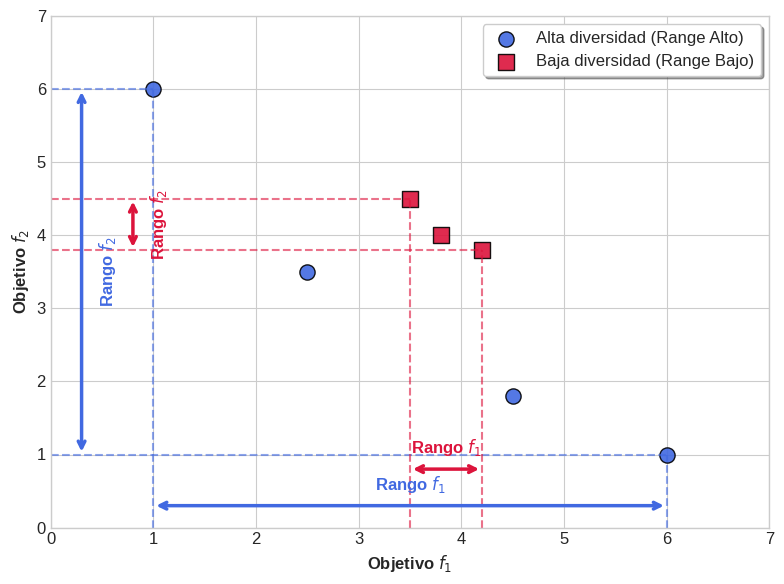

Reproduce this figure in Python. (Note: this script raises an exception after producing the figure.)
import matplotlib.pyplot as plt
import numpy as np

# Configurar estilo para que parezca académico
try:
    plt.style.use('seaborn-v0_8-whitegrid')
except:
    plt.style.use('seaborn-whitegrid')
plt.rcParams.update({'font.size': 12, 'font.family': 'sans-serif'})

fig, ax = plt.subplots(figsize=(8, 6))

# Datos Alta Diversidad (Range Alto)
x_high = [1.0, 2.5, 4.5, 6.0]
y_high = [6.0, 3.5, 1.8, 1.0]

# Datos Baja Diversidad (Range Bajo)
x_low = [3.5, 3.8, 4.2]
y_low = [4.5, 4.0, 3.8]

# Plot de puntos
ax.scatter(x_high, y_high, c='royalblue', marker='o', s=120, label='Alta diversidad (Range Alto)', alpha=0.9, edgecolors='black')
ax.scatter(x_low, y_low, c='crimson', marker='s', s=120, label='Baja diversidad (Range Bajo)', alpha=0.9, edgecolors='black')

# Proyecciones a ejes para Alta Diversidad (azules)
ax.vlines(x=min(x_high), ymin=0, ymax=max(y_high), colors='royalblue', linestyles='dashed', alpha=0.6)
ax.vlines(x=max(x_high), ymin=0, ymax=min(y_high), colors='royalblue', linestyles='dashed', alpha=0.6)
ax.hlines(y=min(y_high), xmin=0, xmax=max(x_high), colors='royalblue', linestyles='dashed', alpha=0.6)
ax.hlines(y=max(y_high), xmin=0, xmax=min(x_high), colors='royalblue', linestyles='dashed', alpha=0.6)

# Proyecciones a ejes para Baja Diversidad (rojos)
ax.vlines(x=min(x_low), ymin=0, ymax=max(y_low), colors='crimson', linestyles='dashed', alpha=0.6)
ax.vlines(x=max(x_low), ymin=0, ymax=min(y_low), colors='crimson', linestyles='dashed', alpha=0.6)
ax.hlines(y=min(y_low), xmin=0, xmax=max(x_low), colors='crimson', linestyles='dashed', alpha=0.6)
ax.hlines(y=max(y_low), xmin=0, xmax=min(x_low), colors='crimson', linestyles='dashed', alpha=0.6)

# Flechas indicadoras de rango
# Rango X alto
ax.annotate('', xy=(min(x_high), 0.3), xytext=(max(x_high), 0.3),
            arrowprops=dict(arrowstyle='<->', color='royalblue', lw=2.5))
ax.text((min(x_high)+max(x_high))/2, 0.45, 'Rango $f_1$', color='royalblue', ha='center', va='bottom', weight='bold')

# Rango X bajo
ax.annotate('', xy=(min(x_low), 0.8), xytext=(max(x_low), 0.8),
            arrowprops=dict(arrowstyle='<->', color='crimson', lw=2.5))
ax.text((min(x_low)+max(x_low))/2, 0.95, 'Rango $f_1$', color='crimson', ha='center', va='bottom', weight='bold')

# Rango Y alto
ax.annotate('', xy=(0.3, min(y_high)), xytext=(0.3, max(y_high)),
            arrowprops=dict(arrowstyle='<->', color='royalblue', lw=2.5))
ax.text(0.45, (min(y_high)+max(y_high))/2, 'Rango $f_2$', color='royalblue', ha='left', va='center', weight='bold', rotation=90)

# Rango Y bajo
ax.annotate('', xy=(0.8, min(y_low)), xytext=(0.8, max(y_low)),
            arrowprops=dict(arrowstyle='<->', color='crimson', lw=2.5))
ax.text(0.95, (min(y_low)+max(y_low))/2, 'Rango $f_2$', color='crimson', ha='left', va='center', weight='bold', rotation=90)


# Limites y etiquetas
ax.set_xlim(0, 7)
ax.set_ylim(0, 7)
ax.set_xlabel('Objetivo $f_1$', fontweight='bold')
ax.set_ylabel('Objetivo $f_2$', fontweight='bold')
ax.legend(loc='upper right', frameon=True, shadow=True, fancybox=True)

plt.tight_layout()
plt.savefig('/home/cofer/Documents/University/TFG/snp_tag_tfg/ejecuciones_guardadas/documentacion_final/figuras_metricas/range_metric.pdf', format='pdf', bbox_inches='tight')
plt.savefig('/home/cofer/Documents/University/TFG/snp_tag_tfg/ejecuciones_guardadas/documentacion_final/figuras_metricas/range_metric.png', format='png', dpi=300, bbox_inches='tight')
